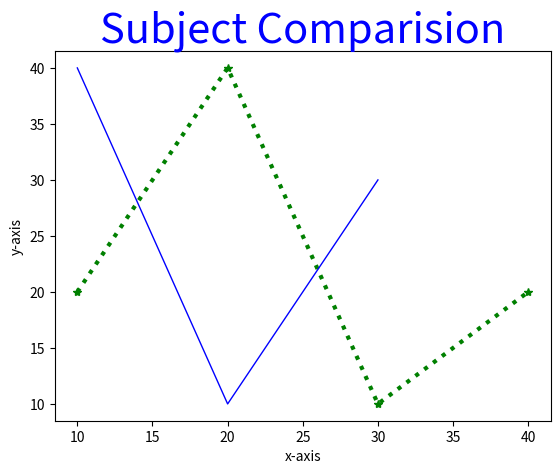

Recreate this plot in Python.
import matplotlib.pyplot as plt
# line 1 points
x1= ([10,20,30,40])
y1=([20,40,10,20])

# line 2 points
x2= [10,20,30]
y2=[40,10,30]
plt.title ("Subject Comparision",size="30", color ="b")
plt.xlabel ("x-axis")
plt.ylabel ("y-axis")

# Display the figure
plt.plot (x1,y1,color='g',linestyle='dotted',marker='*',linewidth=3,label='English')
plt.plot (x2,y2,color='b',linewidth=1,label='Hindi')

# plt.legend (_)
plt.show ()

# import matplotlib.pyplot as plt
# import numpy as np


# x = np.array([1, 2, 3, 4])
# y = x*2

# plt.plot(x, y)
# plt.xlabel("X-axis")
# plt.ylabel("Y-axis")
# plt.title("Any suitable title")
# plt.show() # show first chart

# # The figure() function helps in creating a
# # new figure that can hold a new chart in it.
# plt.figure()
# x1 = [2, 4, 6, 8]
# y1 = [3, 5, 7, 9]
# plt.plot(x1, y1, '-.')

# # Show another chart with '-' dotted line
# plt.show()
